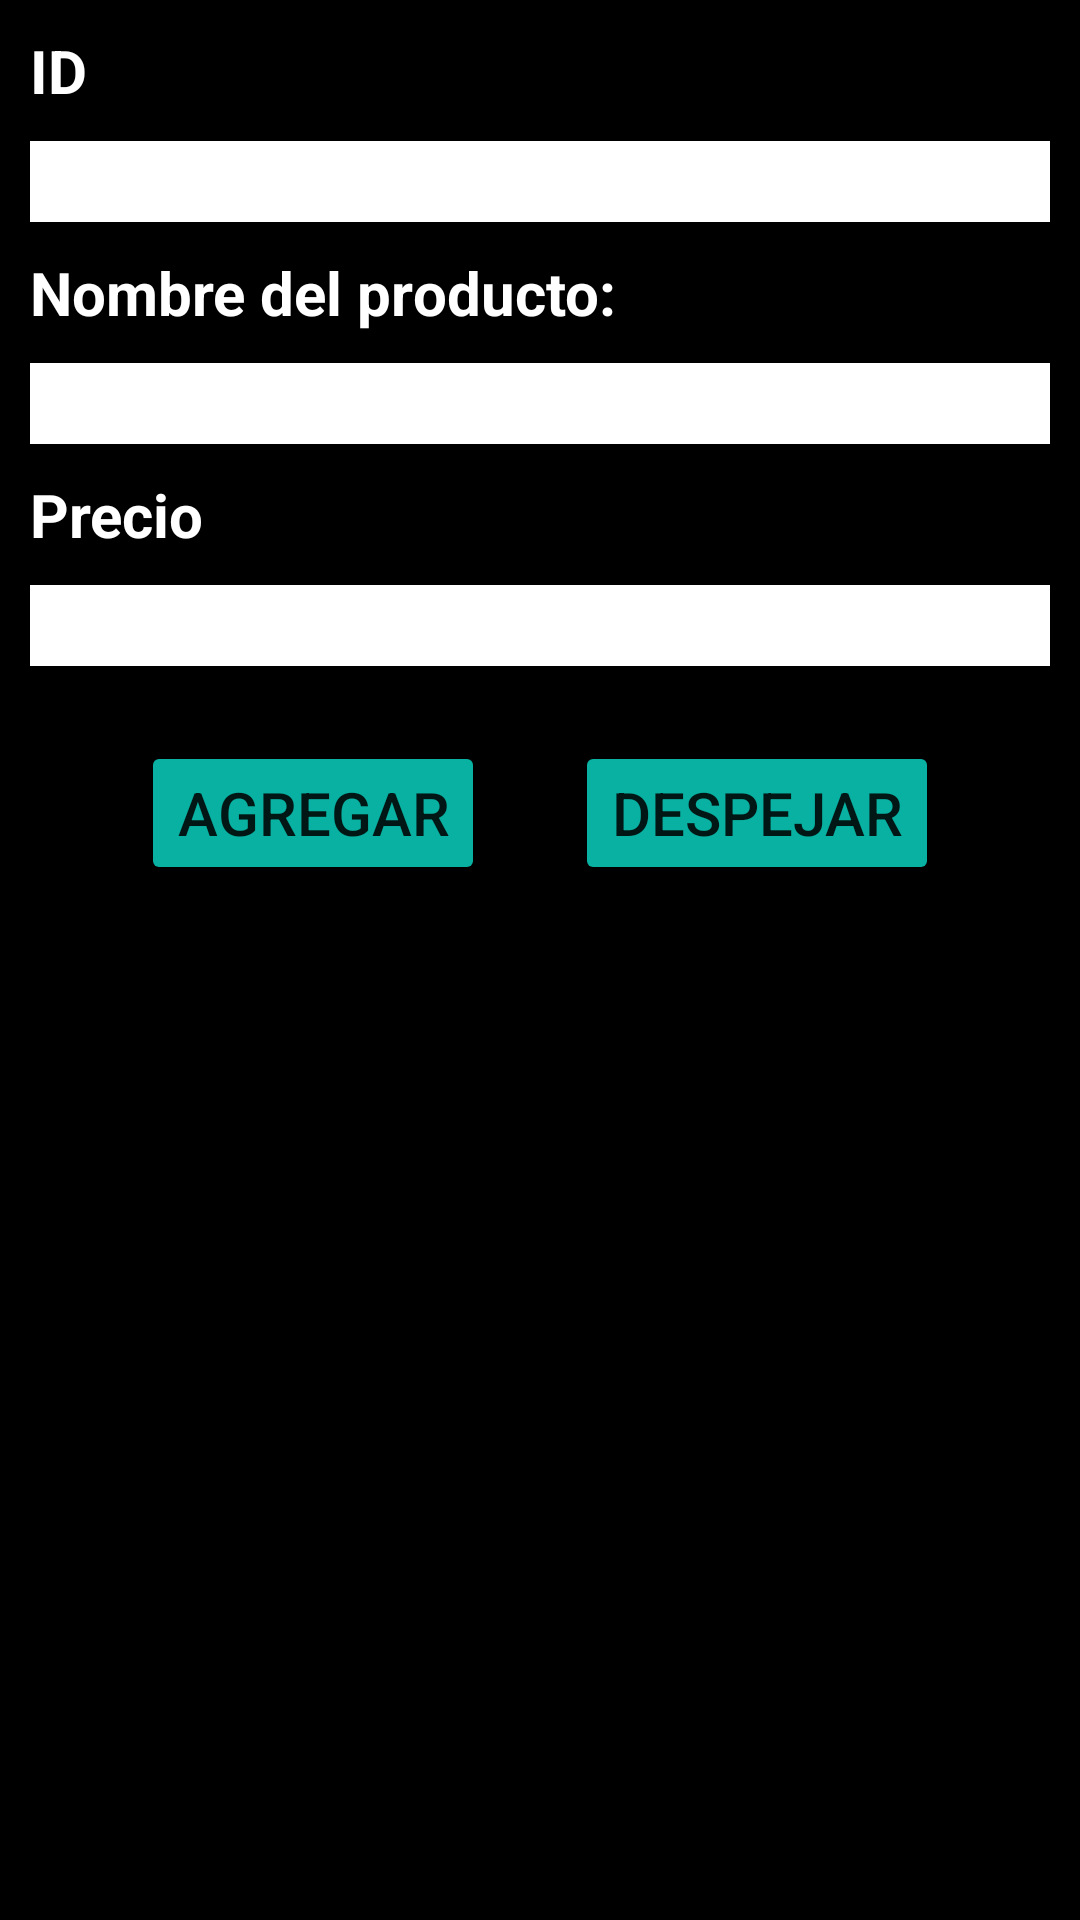

Write the Android layout XML for this screen, with the resource values it uses.
<!-- AndroidManifest.xml: application theme Theme.ListadoProd_Roire -->
<!-- res/layout/activity_main.xml -->
<?xml version="1.0" encoding="utf-8"?>
<LinearLayout xmlns:android="http://schemas.android.com/apk/res/android"
    xmlns:tools="http://schemas.android.com/tools"
    android:layout_width="match_parent"
    android:layout_height="match_parent"
    android:orientation="vertical"
    android:background="@color/black"
    tools:context=".MainActivity">

    <TextView
        android:id="@+id/tvID"
        android:layout_width="match_parent"
        android:layout_height="wrap_content"
        android:text="ID"
        android:textSize="20sp"
        android:textStyle="bold"
        android:textColor="@color/white"
        android:layout_marginLeft="10dp"
        android:layout_marginTop="10dp"
        android:layout_marginRight="10dp"
        />

    <EditText
        android:id="@+id/etID"
        android:layout_width="match_parent"
        android:layout_height="wrap_content"
        android:layout_marginLeft="10dp"
        android:layout_marginTop="10dp"
        android:background = "@color/white"
        android:layout_marginRight="10dp"
        android:textAlignment="center"
        android:textSize="20sp"
        android:inputType="number"
        />

    <TextView
        android:id="@+id/tvNombre"
        android:layout_width="match_parent"
        android:layout_height="wrap_content"
        android:layout_marginLeft="10dp"
        android:layout_marginTop="10dp"
        android:textColor="@color/white"
        android:layout_marginRight="10dp"
        android:text="Nombre del producto: "
        android:textSize="20sp"
        android:textStyle="bold" />

    <EditText
        android:id="@+id/etNombreProd"
        android:layout_width="match_parent"
        android:layout_height="wrap_content"
        android:layout_marginLeft="10dp"
        android:background = "@color/white"
        android:layout_marginTop="10dp"
        android:layout_marginRight="10dp"
        android:textSize="20sp" />

    <TextView
        android:id="@+id/tvPrecio"
        android:layout_width="match_parent"
        android:layout_height="wrap_content"
        android:layout_marginLeft="10dp"
        android:layout_marginTop="10dp"
        android:textColor="@color/white"
        android:layout_marginRight="10dp"
        android:text="Precio"
        android:textSize="20sp"
        android:textStyle="bold"
        />

    <EditText
        android:id="@+id/etPrecio"
        android:layout_width="match_parent"
        android:layout_height="wrap_content"
        android:layout_marginLeft="10dp"
        android:layout_marginTop="10dp"
        android:background = "@color/white"
        android:layout_marginRight="10dp"
        android:textSize="20sp"
        android:inputType="numberDecimal"/>

    <LinearLayout
        android:layout_width="match_parent"
        android:layout_height="wrap_content"
        android:gravity="center"
        android:orientation="horizontal">

        <Button
            android:id="@+id/btnAgregar"
            android:layout_width="wrap_content"
            android:layout_height="wrap_content"
            android:layout_marginLeft="10dp"
            android:layout_marginTop="20dp"
            android:layout_marginRight="20dp"
            android:layout_marginBottom="10dp"
            android:text="Agregar"
            android:textSize="20sp"
            android:backgroundTint="@color/aqua_200"/>
        />

        <Button
            android:id="@+id/btnDespejar"
            android:text="Despejar"
            android:textSize="20sp"
            android:layout_width="wrap_content"
            android:layout_height="wrap_content"
            android:layout_marginTop="20dp"
            android:layout_marginRight="10dp"
            android:layout_marginLeft="10dp"
            android:layout_marginBottom="10dp"
            android:backgroundTint="@color/aqua_200"/>
        />

    </LinearLayout>

    <androidx.recyclerview.widget.RecyclerView
        android:id="@+id/rcvLista"
        android:layout_width="match_parent"
        android:layout_height="wrap_content"
        android:layout_marginLeft="10dp"
        android:layout_marginTop="10dp"
        android:layout_marginRight="10dp"
    />

</LinearLayout>
<!-- resources referenced by this layout -->
<resources>
  <color name="aqua_200">#08B1A1</color>
  <color name="black">#FF000000</color>
  <color name="white">#FFFFFFFF</color>
  <style name="Theme.ListadoProd_Roire" parent="Theme.MaterialComponents.DayNight.DarkActionBar">
          
          <item name="colorPrimary">@color/aqua_200</item>
          <item name="colorPrimaryVariant">@color/purple_700</item>
          <item name="colorOnPrimary">@color/white</item>
          
          <item name="colorSecondary">@color/teal_200</item>
          <item name="colorSecondaryVariant">@color/teal_700</item>
          <item name="colorOnSecondary">@color/black</item>
          
          <item name="android:statusBarColor" tools:targetApi="l">?attr/colorPrimaryVariant</item>
          
      </style>
  <color name="purple_700">#FF3700B3</color>
  <color name="teal_200">#FF03DAC5</color>
  <color name="teal_700">#FF018786</color>
</resources>
